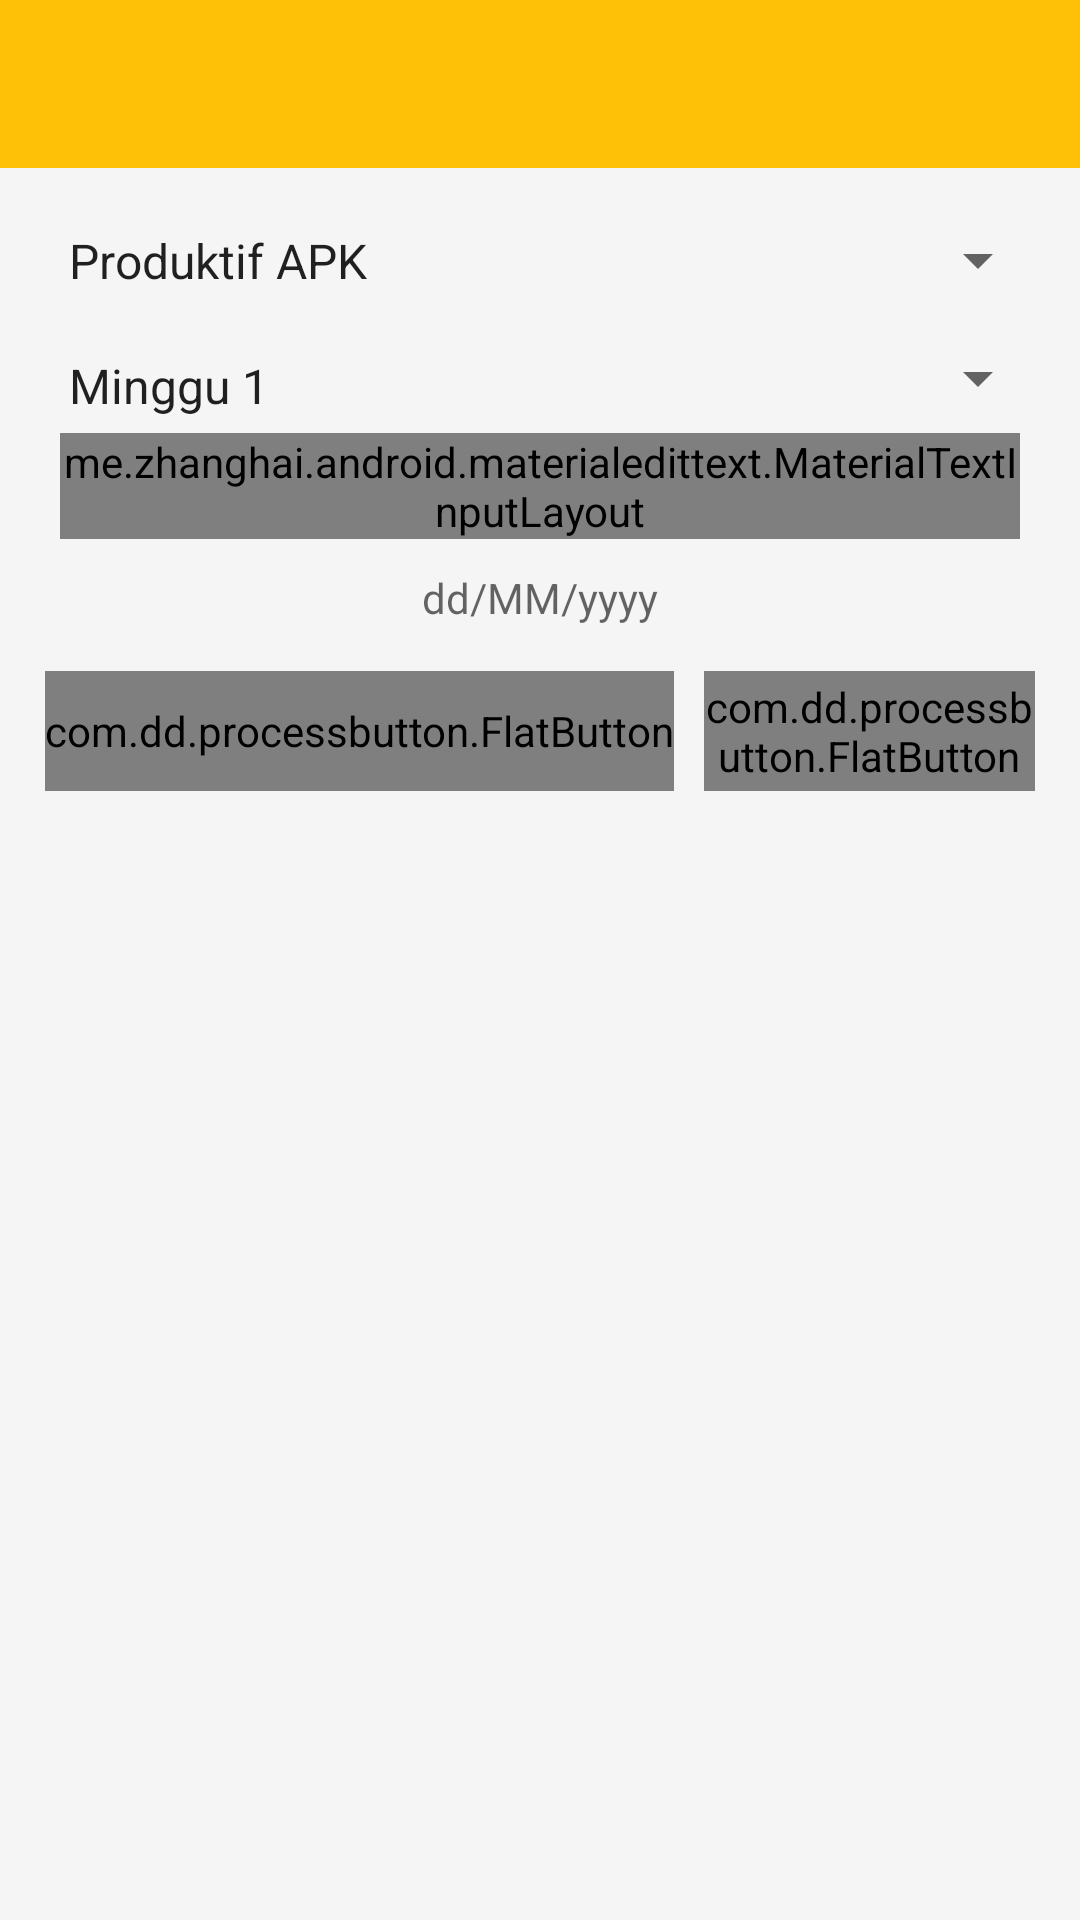

Write the Android layout XML for this screen, with the resource values it uses.
<!-- AndroidManifest.xml: application theme AppTheme -->
<!-- res/layout/activity_add_jurnal_mapel.xml -->
<?xml version="1.0" encoding="utf-8"?>
<RelativeLayout xmlns:android="http://schemas.android.com/apk/res/android"
    xmlns:app="http://schemas.android.com/apk/res-auto"
    xmlns:tools="http://schemas.android.com/tools"
    android:layout_width="match_parent"
    android:layout_height="match_parent"
    android:background="@color/grey_100"
    xmlns:custom="http://schemas.android.com/apk/res-auto"
    tools:context=".fitur.jurnalMapel.AddJurnalActivity">

    <android.support.design.widget.AppBarLayout
        android:id="@+id/appBar"
        android:layout_width="match_parent"
        android:layout_height="wrap_content">

        <android.support.v7.widget.Toolbar
            android:id="@+id/toolbar"
            android:layout_width="match_parent"
            android:layout_height="wrap_content"
            app:theme="@style/ThemeOverlay.AppCompat.Dark.ActionBar"
            app:popupTheme="@style/ThemeOverlay.AppCompat.Light"/>

    </android.support.design.widget.AppBarLayout>

    <LinearLayout
        android:layout_below="@id/appBar"
        android:layout_width="match_parent"
        android:layout_height="wrap_content"
        android:orientation="vertical"
        android:layout_margin="10dp">

        <Spinner
            android:id="@+id/mapel"
            android:layout_width="match_parent"
            android:layout_height="wrap_content"
            android:entries="@array/mapelVidcon"
            android:spinnerMode="dialog"
            android:gravity="center"
            android:paddingTop="10dp"
            android:paddingBottom="10dp"
            android:paddingStart="5dp"
            android:paddingEnd="5dp"/>

        <Spinner
            android:id="@+id/minggu"
            android:layout_width="match_parent"
            android:layout_height="wrap_content"
            android:entries="@array/minggu"
            android:spinnerMode="dialog"
            android:gravity="center"
            android:paddingTop="10dp"
            android:paddingBottom="5dp"
            android:paddingStart="5dp"
            android:paddingEnd="5dp"/>

        <me.zhanghai.android.materialedittext.MaterialTextInputLayout
            android:layout_width="match_parent"
            android:layout_height="wrap_content"
            android:layout_marginLeft="10dp"
            android:layout_marginRight="10dp">

            <me.zhanghai.android.materialedittext.MaterialEditText
                android:id="@+id/tugas"
                android:layout_width="match_parent"
                android:layout_height="wrap_content"
                android:hint="Nama Tugas"
                android:textSize="15sp"
                android:drawablePadding="15dp"
                android:inputType="textMultiLine"/>

        </me.zhanghai.android.materialedittext.MaterialTextInputLayout>

        <TextView
            android:id="@+id/tvDate"
            android:layout_width="wrap_content"
            android:layout_height="wrap_content"
            android:layout_gravity="center"
            android:hint="dd/MM/yyyy"
            android:layout_margin="10dp"/>

        <LinearLayout
            android:layout_width="wrap_content"
            android:layout_height="wrap_content"
            android:orientation="horizontal"
            android:layout_gravity="center">

            <com.dd.processbutton.FlatButton
                android:id="@+id/btnDate"
                android:layout_width="wrap_content"
                android:layout_height="40dp"
                android:text="Pilih Deadline"
                android:textSize="13sp"
                android:layout_margin="5dp"
                android:textColor="@android:color/white"
                custom:pb_colorNormal="@android:color/holo_blue_light"
                custom:pb_colorPressed="@android:color/holo_blue_dark" />

            <com.dd.processbutton.FlatButton
                android:id="@+id/btnSimpan"
                android:layout_width="wrap_content"
                android:layout_height="40dp"
                android:text="Simpan"
                android:textSize="13sp"
                android:layout_margin="5dp"
                android:textColor="@android:color/white"
                custom:pb_colorNormal="@android:color/holo_blue_light"
                custom:pb_colorPressed="@android:color/holo_blue_dark" />

        </LinearLayout>

    </LinearLayout>

</RelativeLayout>
<!-- resources referenced by this layout -->
<resources>
  <string-array name="mapelVidcon">
          <item>Produktif APK</item>
          <item>Produktif MMD</item>
          <item>Produktif PMN</item>
          <item>Produktif RPL</item>
          <item>Produktif TKJ</item>
          <item>Bahasa Indonesia</item>
          <item>Bahasa Inggris</item>
          <item>Bahasa Sunda</item>
          <item>Matematika</item>
          <item>Pendidikan Agama</item>
          <item>PPKN</item>
          <item>Prakarya dan Kewirausahaan</item>
          <item>PJOK</item>
          <item>Sejarah Indonesia</item>
      </string-array>
  <string-array name="minggu">
          <item>Minggu 1</item>
          <item>Minggu 2</item>
          <item>Minggu 3</item>
          <item>Minggu 4</item>
          <item>Minggu 5</item>
          <item>Minggu 6</item>
          <item>Minggu 7</item>
          <item>Minggu 8</item>
          <item>Minggu 9</item>
          <item>Minggu 10</item>
          <item>Minggu 11</item>
          <item>Minggu 12</item>
          <item>Minggu 13</item>
          <item>Minggu 14</item>
          <item>Minggu 15</item>
          <item>Minggu 16</item>
          <item>Minggu 17</item>
          <item>Minggu 18</item>
      </string-array>
  <color name="grey_100">#F5F5F5</color>
  <style name="AppTheme" parent="Theme.AppCompat.Light.NoActionBar">
          
          <item name="colorPrimary">@color/colorPrimary</item>
          <item name="colorPrimaryDark">@color/colorPrimaryDark</item>
          <item name="colorAccent">@color/colorAccent</item>
      </style>
  <color name="colorPrimary">#FFC107</color>
  <color name="colorPrimaryDark">#FFA000</color>
  <color name="colorAccent">#FF4081</color>
</resources>
